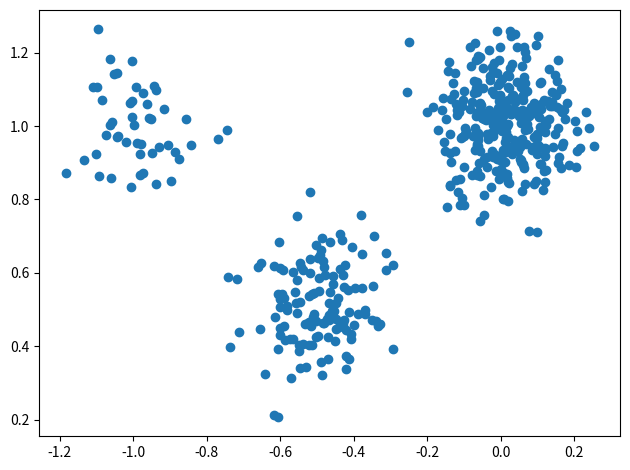

Here is the Python script that generated this plot: (Note: this script raises an exception after producing the figure.)
import os
import numpy as np
import matplotlib.pyplot as plt

random_state = 42
n_samples = 500
n_features = 2
n_components = 3

np.random.seed(random_state)

probs = np.array([0.1, 0.6, 0.3])
means = np.array([[-1., 1.], [0., 1.], [-0.5, 0.5]])
cov = 0.01 * np.eye(n_features)
sizes = np.random.multinomial(1, probs, size=n_samples).sum(axis=0)

X = np.concatenate([np.random.multivariate_normal(mean, cov, size)
                    for mean, size in zip(means, sizes)])

plt.scatter(*X.T)
plt.tight_layout()

path = "../images/"
plt.savefig(os.path.join(path, "gmm.pdf"))
